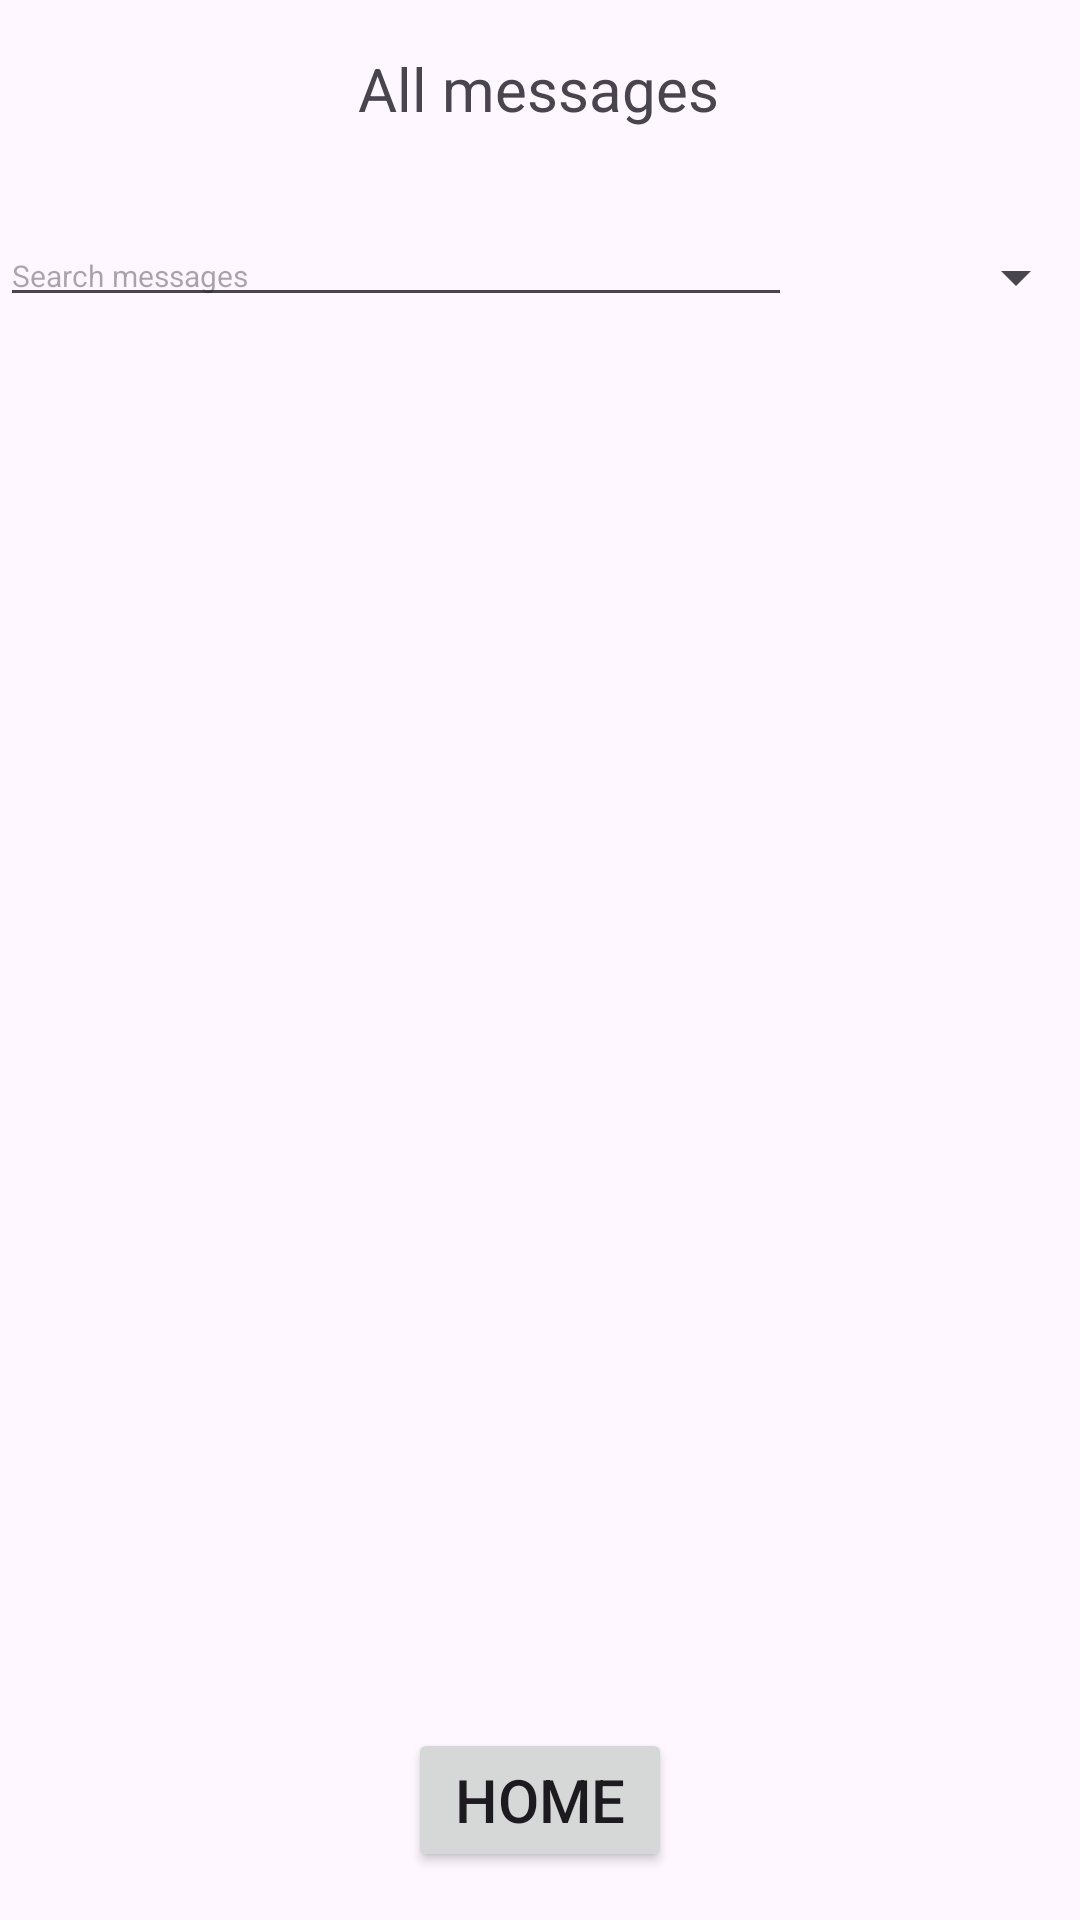

Layout XML and referenced resources for this Android screen:
<!-- AndroidManifest.xml: application theme Theme.GMessage -->
<!-- res/layout/activity_view_messages.xml -->
<?xml version="1.0" encoding="utf-8"?>
<androidx.constraintlayout.widget.ConstraintLayout xmlns:android="http://schemas.android.com/apk/res/android"
    xmlns:app="http://schemas.android.com/apk/res-auto"
    xmlns:tools="http://schemas.android.com/tools"
    android:layout_width="match_parent"
    android:layout_height="match_parent"
    tools:context=".ViewMessagesActivity">

    <TextView
        android:id="@+id/textView"
        android:layout_width="wrap_content"
        android:layout_height="wrap_content"
        android:layout_marginTop="16dp"
        android:text="All messages"
        android:textSize="20sp"
        app:layout_constraintEnd_toEndOf="parent"
        app:layout_constraintHorizontal_bias="0.498"
        app:layout_constraintStart_toStartOf="parent"
        app:layout_constraintTop_toTopOf="parent" />


    <EditText
        android:id="@+id/searchInput"
        android:layout_width="264dp"
        android:layout_height="wrap_content"
        android:layout_marginTop="32dp"
        android:hint="Search messages"
        android:textSize="10sp"
        app:layout_constraintStart_toStartOf="parent"
        app:layout_constraintTop_toBottomOf="@+id/textView" />

    <Spinner
        android:id="@+id/sortSpinner"
        android:layout_width="144dp"
        android:layout_height="33dp"
        android:layout_marginTop="76dp"
        app:layout_constraintEnd_toEndOf="parent"
        app:layout_constraintHorizontal_bias="0.947"
        app:layout_constraintStart_toEndOf="@+id/searchInput"
        app:layout_constraintTop_toTopOf="parent" />

    <Button
        android:id="@+id/homeButton"
        android:layout_width="wrap_content"
        android:layout_height="wrap_content"
        android:layout_marginBottom="16dp"
        android:text="Home"
        android:textSize="20sp"
        app:layout_constraintBottom_toBottomOf="parent"
        app:layout_constraintEnd_toEndOf="parent"
        app:layout_constraintStart_toStartOf="parent" />

    <ScrollView
        android:id="@+id/scrollView2"
        android:layout_width="409dp"
        android:layout_height="509dp"

        android:layout_marginTop="16dp"
        app:layout_constraintBottom_toTopOf="@+id/homeButton"
        app:layout_constraintEnd_toEndOf="parent"
        app:layout_constraintHorizontal_bias="0.0"
        app:layout_constraintStart_toStartOf="parent"
        app:layout_constraintTop_toBottomOf="@+id/searchInput"
        app:layout_constraintVertical_bias="0.0"
        tools:context=".ViewMessagesActivity">

        <TextView
            android:id="@+id/messageList"
            android:layout_width="match_parent"
            android:layout_height="match_parent"
            android:textSize="20sp" />
    </ScrollView>
</androidx.constraintlayout.widget.ConstraintLayout>
<!-- resources referenced by this layout -->
<resources>
  <style name="Theme.GMessage" parent="Base.Theme.GMessage" />
  <style name="Base.Theme.GMessage" parent="Theme.Material3.DayNight.NoActionBar">
          
          
      </style>
</resources>
